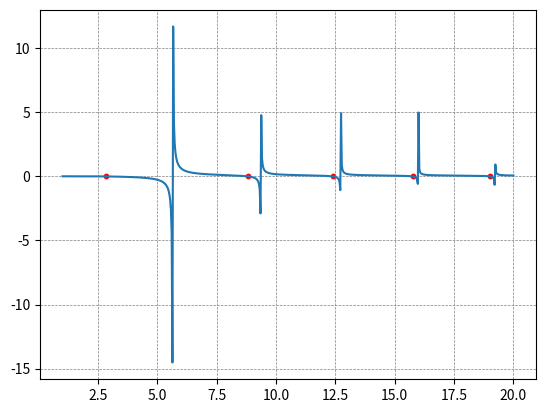

This chart was generated by the following Python code:
"""
Simple zero/root finder for functions with one variable.

Finds all the zeroes within a range of values, using user-defined searchstep and tolerance.

Utilizes the scipy.optimize.fsolve: https://docs.scipy.org/doc/scipy/reference/generated/scipy.optimize.fsolve.html

LICENCE: MIT
"""

import numpy as np
import scipy
from scipy.optimize import fsolve
from matplotlib import pyplot as plt


class RootFinder:
    def __init__(self, start, stop, step=0.01, root_dtype="float64", xtol=1e-9):

        self.start = start
        self.stop = stop
        self.step = step
        self.xtol = xtol
        self.roots = np.array([], dtype=root_dtype)

    def add_to_roots(self, x):

        if (x < self.start) or (x > self.stop):
            return  # outside range
        if any(abs(self.roots - x) < self.xtol):
            return  # root already found.

        self.roots = np.append(self.roots, x)

    def find(self, f, *args):
        current = self.start

        for x0 in np.arange(self.start, self.stop + self.step, self.step):
            if x0 < current:
                continue
            x = self.find_root(f, x0, *args)
            if x is None:  # no root found.
                continue
            current = x
            self.add_to_roots(x)

        return self.roots

    def find_root(self, f, x0, *args):

        x, _, ier, _ = fsolve(f, x0=x0, args=args, full_output=True, xtol=self.xtol)
        if ier == 1:
            return x[0]
        return None


def f(u, V=90, ell=5):
    # Example from https://stackoverflow.com/q/14878110/3015186
    w = np.sqrt(V ** 2 - u ** 2)

    jl = scipy.special.jn(ell, u)
    jl1 = scipy.special.yn(ell - 1, u)
    kl = scipy.special.kn(ell, w)
    kl1 = scipy.special.kn(ell - 1, w)

    return jl / (u * jl1) + kl / (w * kl1)


if __name__ == "__main__":

    r = RootFinder(1, 20, 0.01)
    args = (90, 5)
    roots = r.find(f, *args)
    print("Roots: ", roots)

    # plot results
    u = np.linspace(1, 20, num=600)
    fig, ax = plt.subplots()
    ax.plot(u, f(u, *args))
    ax.scatter(roots, f(np.array(roots), *args), color="r", s=10)
    ax.grid(color="grey", ls="--", lw=0.5)
    plt.show()